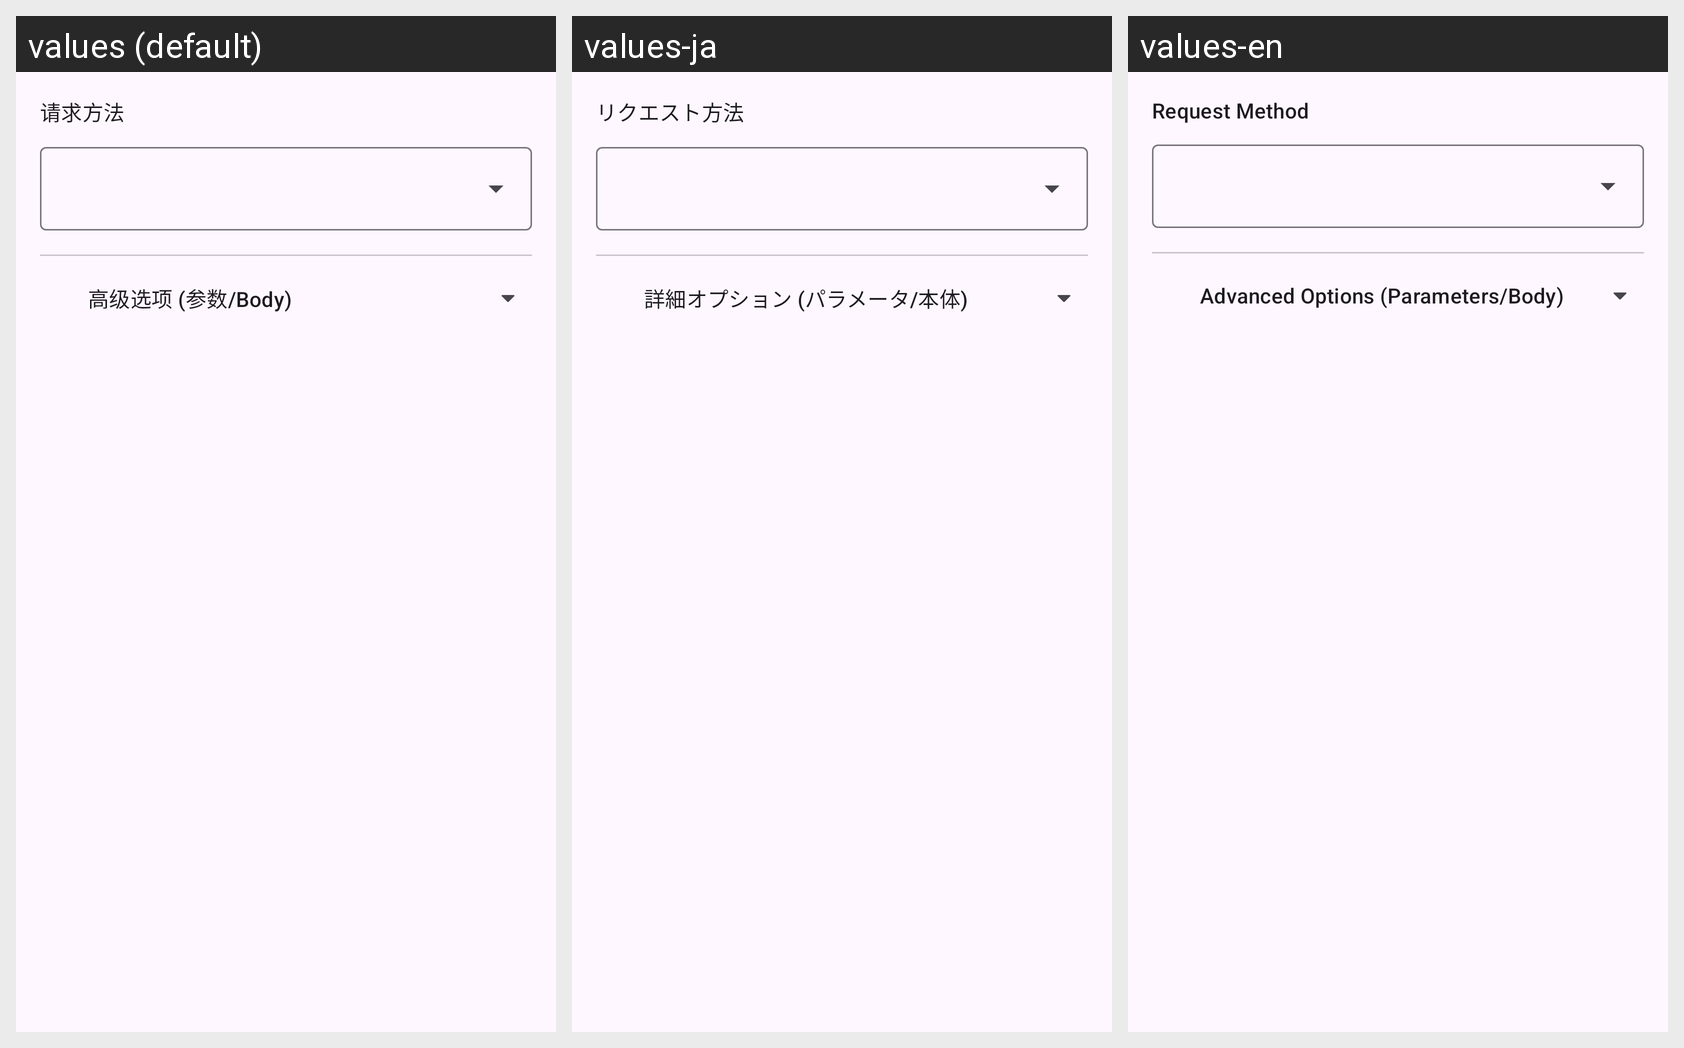

Translations of the strings shown on this Android screen, per locale in the grid:
Android screen res/layout/partial_http_request_editor.xml rendered under 3 locales, left to right: values (default), values-ja, values-en. Device: Nexus 5 (rendered at 1080×1920; each locale shown at half size, 540×960, under a caption strip naming it); theme Theme.vFlow.
Strings drawn on this screen, with the default value and each locale's value (text and hints the layout hard-codes, and strings that could not be matched under every locale, appear in the picture but are not listed):

label_request_method
  values: 请求方法
  values-ja: リクエスト方法
  values-en: Request Method

label_advanced_options_body
  values: 高级选项 (参数/Body)
  values-ja: 詳細オプション (パラメータ/本体)
  values-en: Advanced Options (Parameters/Body)
